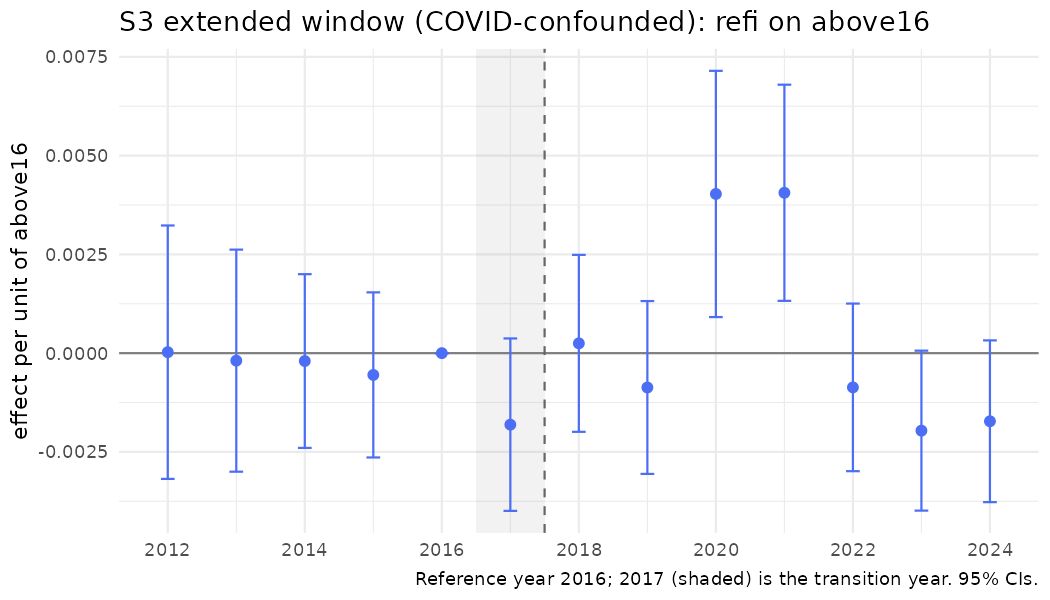

Data behind this chart, as committed beside it:
year, coef, se, strategy, outcome, spec_id, treat
2012, 2.3947556974045e-05, 0.001636, S3, refi, S3_above_ext, above16
2013, -0.0001904, 0.001434, S3, refi, S3_above_ext, above16
2014, -0.0002001, 0.001122, S3, refi, S3_above_ext, above16
2015, -0.0005512, 0.001066, S3, refi, S3_above_ext, above16
2016, 0, 0, S3, refi, S3_above_ext, above16
2017, -0.001811, 0.001114, S3, refi, S3_above_ext, above16
2018, 0.0002479, 0.001143, S3, refi, S3_above_ext, above16
2019, -0.0008696, 0.001116, S3, refi, S3_above_ext, above16
2020, 0.004029, 0.00159, S3, refi, S3_above_ext, above16
2021, 0.004059, 0.001396, S3, refi, S3_above_ext, above16
2022, -0.0008665, 0.001082, S3, refi, S3_above_ext, above16
2023, -0.001962, 0.001033, S3, refi, S3_above_ext, above16
2024, -0.001725, 0.001045, S3, refi, S3_above_ext, above16
